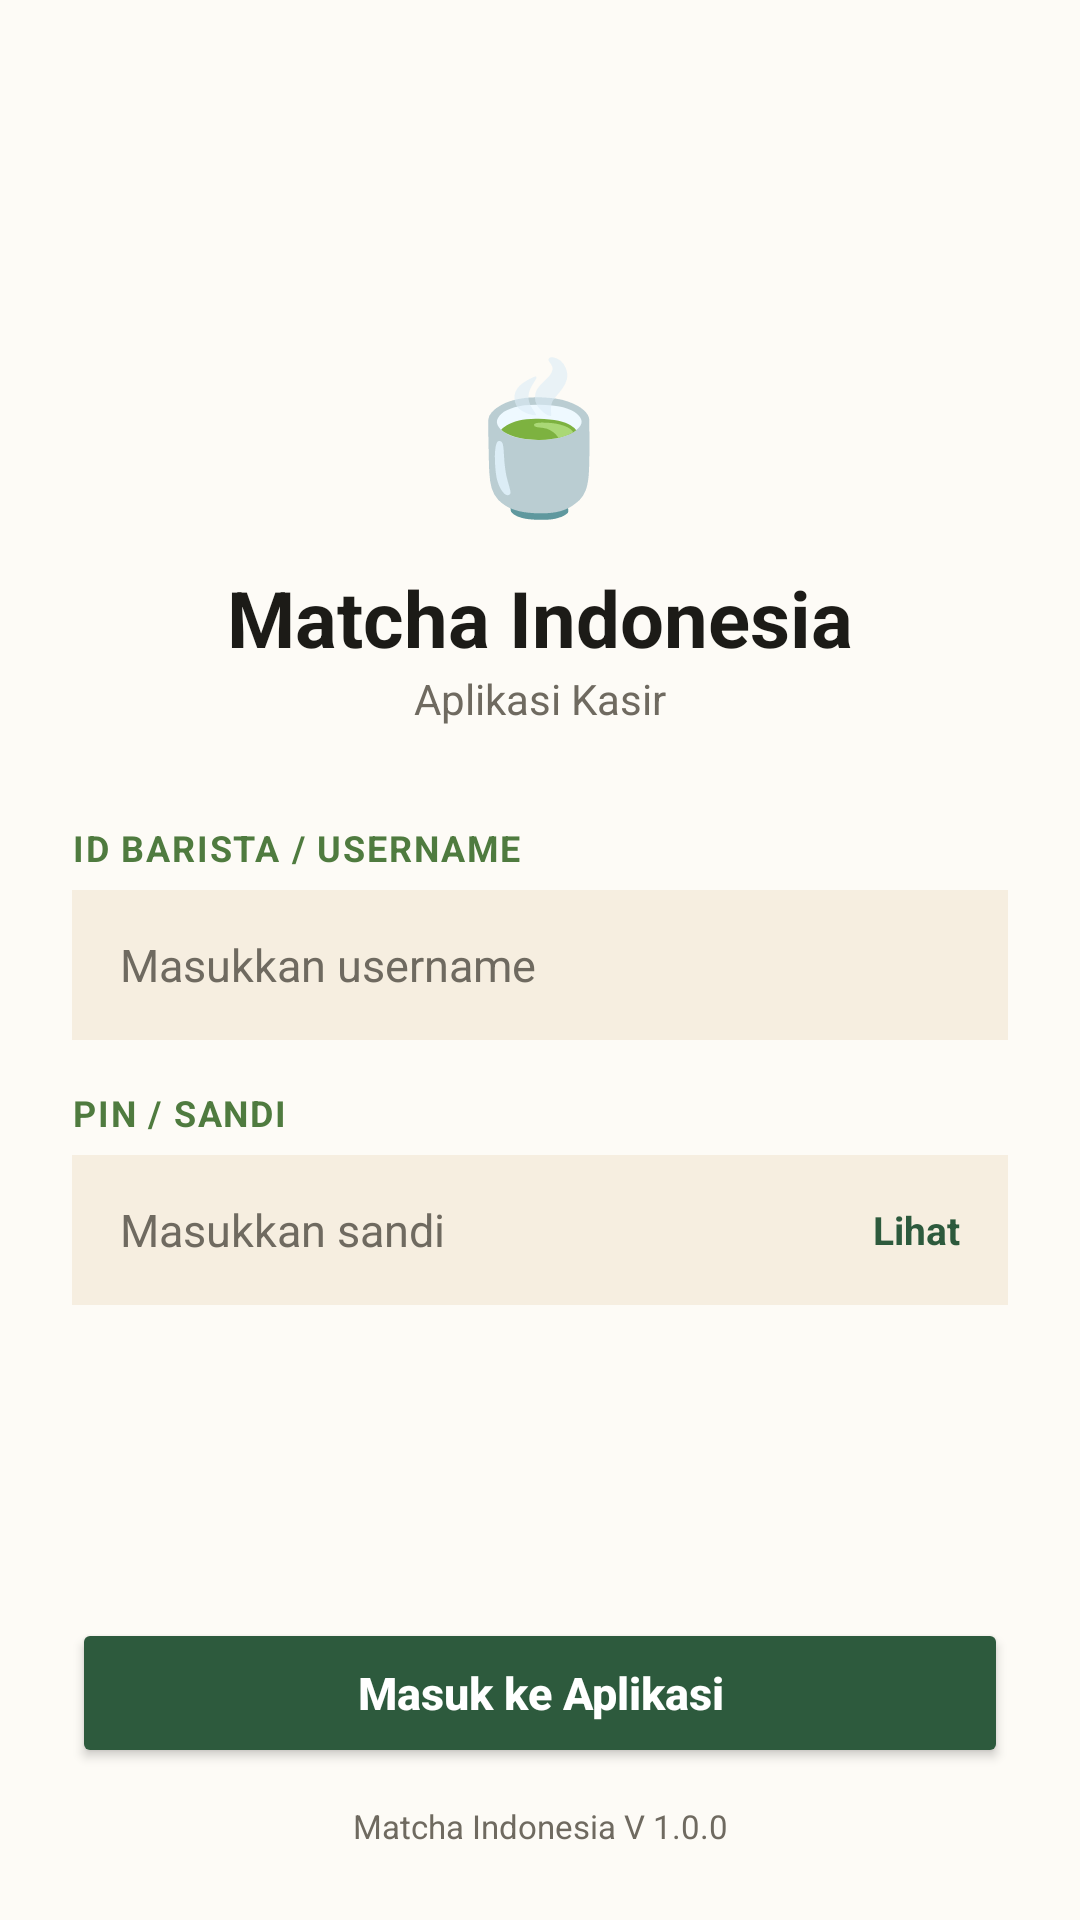

Reconstruct the res/layout file that produces this screen, plus the resources it refers to.
<!-- AndroidManifest.xml: activity theme Theme.Machaindo -->
<!-- res/layout/activity_login.xml -->
<?xml version="1.0" encoding="utf-8"?>
<LinearLayout xmlns:android="http://schemas.android.com/apk/res/android"
    android:layout_width="match_parent"
    android:layout_height="match_parent"
    android:background="@color/matcha_cream"
    android:fitsSystemWindows="true"
    android:orientation="vertical"
    android:padding="24dp">

    <ScrollView
        android:layout_width="match_parent"
        android:layout_height="0dp"
        android:layout_weight="1"
        android:fillViewport="true">

        <LinearLayout
            android:layout_width="match_parent"
            android:layout_height="wrap_content"
            android:gravity="center"
            android:orientation="vertical">

            <TextView
                android:layout_width="wrap_content"
                android:layout_height="wrap_content"
                android:text="🍵"
                android:textSize="48sp" />

            <TextView
                android:layout_width="wrap_content"
                android:layout_height="wrap_content"
                android:layout_marginTop="12dp"
                android:text="Matcha Indonesia"
                android:textColor="@color/matcha_text"
                android:textSize="26sp"
                android:textStyle="bold" />

            <TextView
                android:layout_width="wrap_content"
                android:layout_height="wrap_content"
                android:text="Aplikasi Kasir"
                android:textColor="@color/matcha_muted"
                android:textSize="14sp" />

            <TextView
                android:layout_width="match_parent"
                android:layout_height="wrap_content"
                android:layout_marginTop="32dp"
                android:letterSpacing="0.05"
                android:text="ID BARISTA / USERNAME"
                android:textColor="@color/matcha_label"
                android:textSize="12sp"
                android:textStyle="bold" />

            <EditText
                android:id="@+id/etUsername"
                android:layout_width="match_parent"
                android:layout_height="50dp"
                android:layout_marginTop="6dp"
                android:background="@color/matcha_field"
                android:hint="Masukkan username"
                android:imeOptions="actionNext"
                android:inputType="text"
                android:maxLines="1"
                android:paddingStart="16dp"
                android:paddingEnd="16dp"
                android:textColor="@color/matcha_text"
                android:textColorHint="@color/matcha_muted"
                android:textSize="15sp" />

            <TextView
                android:layout_width="match_parent"
                android:layout_height="wrap_content"
                android:layout_marginTop="16dp"
                android:letterSpacing="0.05"
                android:text="PIN / SANDI"
                android:textColor="@color/matcha_label"
                android:textSize="12sp"
                android:textStyle="bold" />

            <LinearLayout
                android:layout_width="match_parent"
                android:layout_height="50dp"
                android:layout_marginTop="6dp"
                android:background="@color/matcha_field"
                android:gravity="center_vertical"
                android:orientation="horizontal">

                <EditText
                    android:id="@+id/etPassword"
                    android:layout_width="0dp"
                    android:layout_height="match_parent"
                    android:layout_weight="1"
                    android:background="@null"
                    android:hint="Masukkan sandi"
                    android:imeOptions="actionDone"
                    android:inputType="textPassword"
                    android:maxLines="1"
                    android:paddingStart="16dp"
                    android:paddingEnd="12dp"
                    android:textColor="@color/matcha_text"
                    android:textColorHint="@color/matcha_muted"
                    android:textSize="15sp" />

                <TextView
                    android:id="@+id/tvTogglePassword"
                    android:layout_width="wrap_content"
                    android:layout_height="match_parent"
                    android:gravity="center"
                    android:paddingStart="12dp"
                    android:paddingEnd="16dp"
                    android:text="Lihat"
                    android:textColor="@color/matcha_green"
                    android:textSize="13sp"
                    android:textStyle="bold" />
            </LinearLayout>

            <TextView
                android:id="@+id/tvError"
                android:layout_width="match_parent"
                android:layout_height="wrap_content"
                android:layout_marginTop="12dp"
                android:textColor="@color/matcha_error"
                android:textSize="13sp"
                android:visibility="gone" />

        </LinearLayout>
    </ScrollView>

    <Button
        android:id="@+id/btnLogin"
        android:layout_width="match_parent"
        android:layout_height="50dp"
        android:layout_marginTop="16dp"
        android:backgroundTint="@color/matcha_green"
        android:text="Masuk ke Aplikasi"
        android:textAllCaps="false"
        android:textColor="@color/white"
        android:textSize="15sp"
        android:textStyle="bold" />

    <TextView
        android:layout_width="match_parent"
        android:layout_height="wrap_content"
        android:layout_marginTop="12dp"
        android:gravity="center"
        android:text="Matcha Indonesia V 1.0.0"
        android:textColor="@color/matcha_muted"
        android:textSize="11sp" />
</LinearLayout>
<!-- resources referenced by this layout -->
<resources>
  <color name="matcha_cream">#FFFDFBF6</color>
  <color name="matcha_error">#FFB3261E</color>
  <color name="matcha_field">#FFF6EEE0</color>
  <color name="matcha_green">#FF2D5A3D</color>
  <color name="matcha_label">#FF4F7B3F</color>
  <color name="matcha_muted">#FF6F6A60</color>
  <color name="matcha_text">#FF1C1B17</color>
  <color name="white">#FFFFFFFF</color>
  <style name="Theme.Machaindo" parent="Theme.Material3.Light.NoActionBar">
          <item name="colorPrimary">@color/green_dark</item>
          <item name="android:statusBarColor">@color/cream_header</item>
          <item name="android:windowLightStatusBar">true</item>
      </style>
  <color name="green_dark">#2F5233</color>
  <color name="cream_header">#F3ECDD</color>
</resources>
